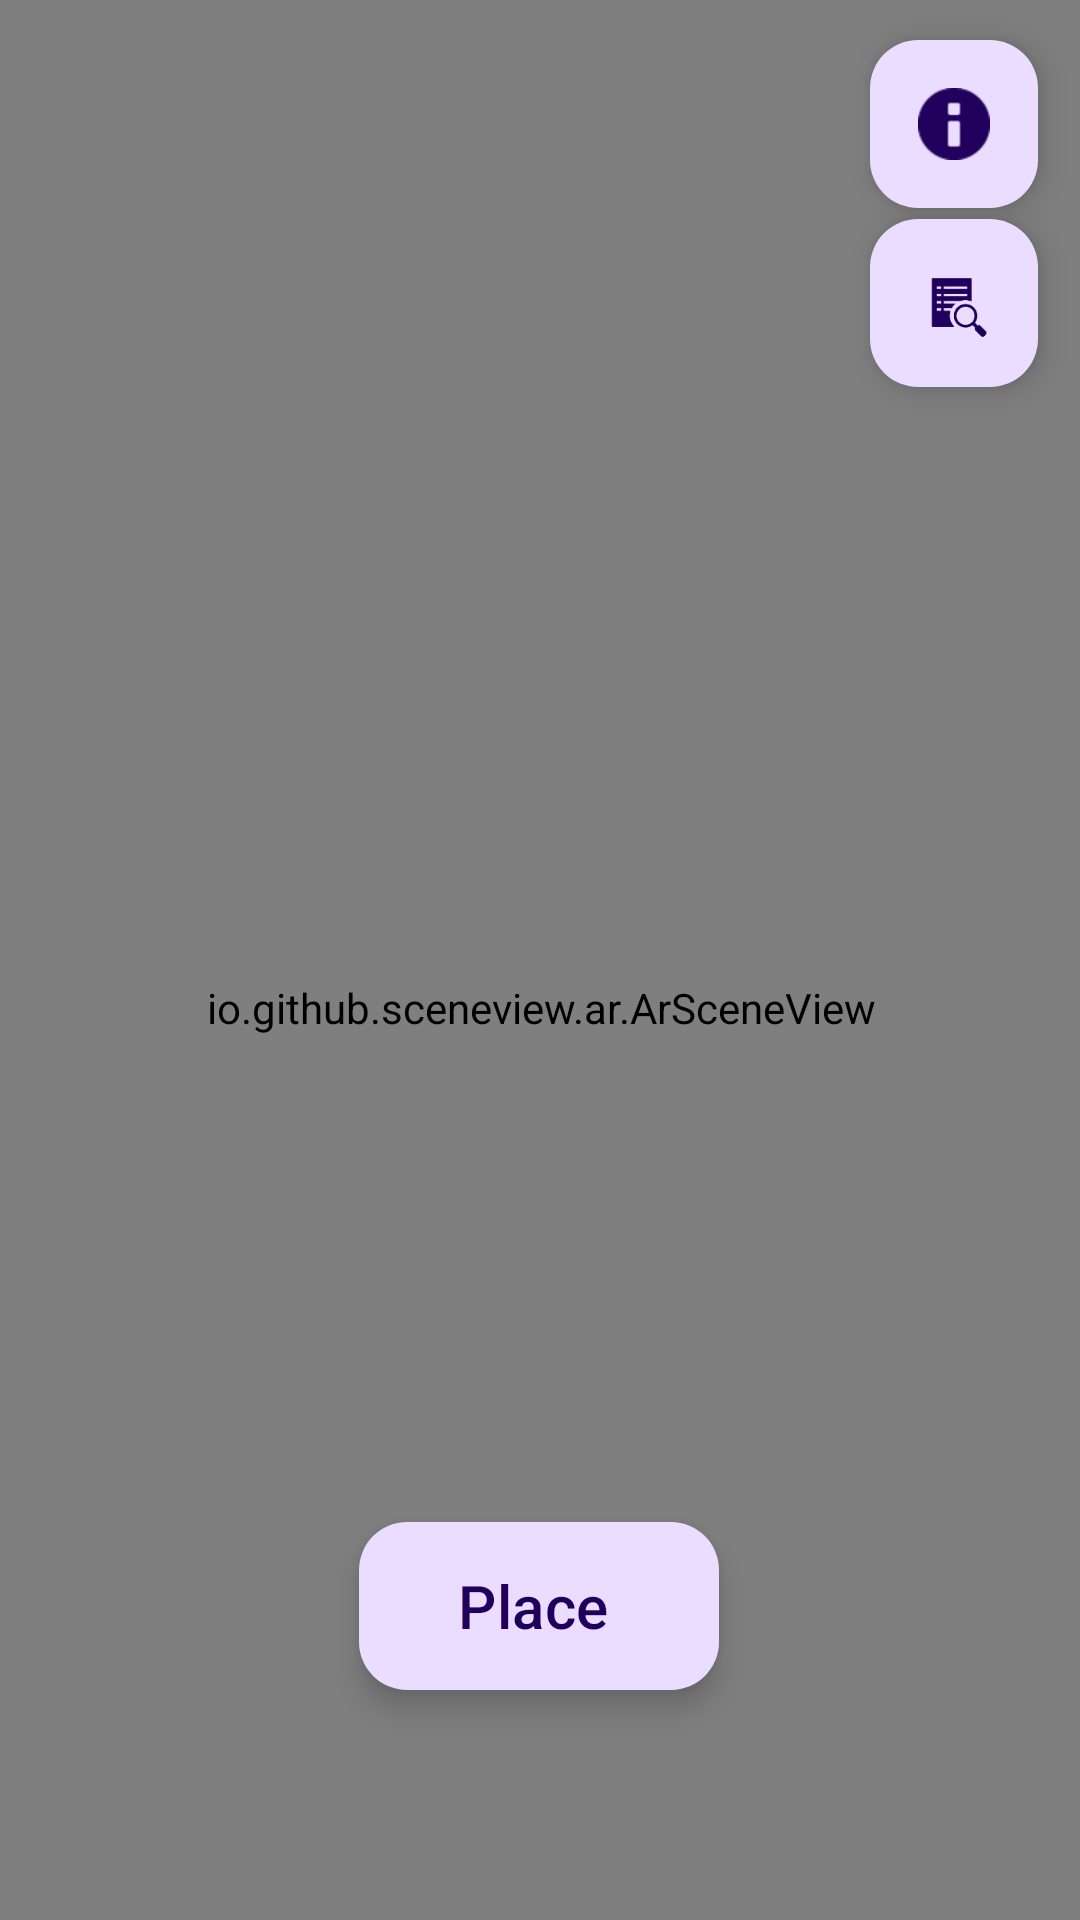

Here is an Android app screen rendered from its layout file. Give the layout XML and the strings, colors and styles it references.
<!-- AndroidManifest.xml: application theme Theme.RideRealm -->
<!-- res/layout/activity_arview.xml -->
<?xml version="1.0" encoding="utf-8"?>
<androidx.constraintlayout.widget.ConstraintLayout xmlns:android="http://schemas.android.com/apk/res/android"
    xmlns:app="http://schemas.android.com/apk/res-auto"
    xmlns:tools="http://schemas.android.com/tools"
    android:layout_width="match_parent"
    android:layout_height="match_parent"
    tools:context=".ARViewActivity">

    <com.google.android.material.floatingactionbutton.FloatingActionButton
        android:id="@+id/productInfoBtn"
        android:layout_width="wrap_content"
        android:layout_height="wrap_content"
        android:clickable="true"
        app:layout_constraintBottom_toBottomOf="parent"
        app:layout_constraintEnd_toEndOf="parent"
        app:layout_constraintHorizontal_bias="0.954"
        app:layout_constraintStart_toStartOf="parent"
        app:layout_constraintTop_toTopOf="parent"
        app:layout_constraintVertical_bias="0.023"
        app:srcCompat="@android:drawable/ic_dialog_info"
        android:focusable="true" />


    <com.google.android.material.floatingactionbutton.FloatingActionButton
        android:id="@+id/fragData"
        android:layout_width="wrap_content"
        android:layout_height="wrap_content"
        android:clickable="true"
        app:layout_constraintBottom_toBottomOf="parent"
        app:layout_constraintEnd_toEndOf="parent"
        app:layout_constraintHorizontal_bias="0.954"
        app:layout_constraintStart_toStartOf="parent"
        app:layout_constraintTop_toTopOf="parent"
        app:layout_constraintVertical_bias="0.125"
        app:srcCompat="?android:attr/actionModeFindDrawable" />




    <com.google.android.material.floatingactionbutton.ExtendedFloatingActionButton
        android:id="@+id/place"
        android:layout_width="wrap_content"
        android:layout_height="wrap_content"
        android:text="Place"
        android:textAlignment="center"
        android:textSize="20sp"
        app:layout_constraintBottom_toBottomOf="parent"
        app:layout_constraintEnd_toEndOf="parent"
        app:layout_constraintHorizontal_bias="0.498"
        app:layout_constraintStart_toStartOf="parent"
        app:layout_constraintTop_toTopOf="parent"
        app:layout_constraintVertical_bias="0.869" />

    <io.github.sceneview.ar.ArSceneView
        android:id="@+id/sceneView"
        android:layout_width="413dp"
        android:layout_height="853dp"
        app:layout_constraintBottom_toBottomOf="parent"
        app:layout_constraintEnd_toEndOf="parent"
        app:layout_constraintStart_toStartOf="parent"
        app:layout_constraintTop_toTopOf="parent"
        app:layout_constraintVertical_bias="0.428" />

</androidx.constraintlayout.widget.ConstraintLayout>
<!-- resources referenced by this layout -->
<resources>
  <style name="Theme.RideRealm" parent="Base.Theme.RideRealm" />
  <style name="Base.Theme.RideRealm" parent="Theme.Material3.DayNight.NoActionBar">
          
          
      </style>
</resources>
